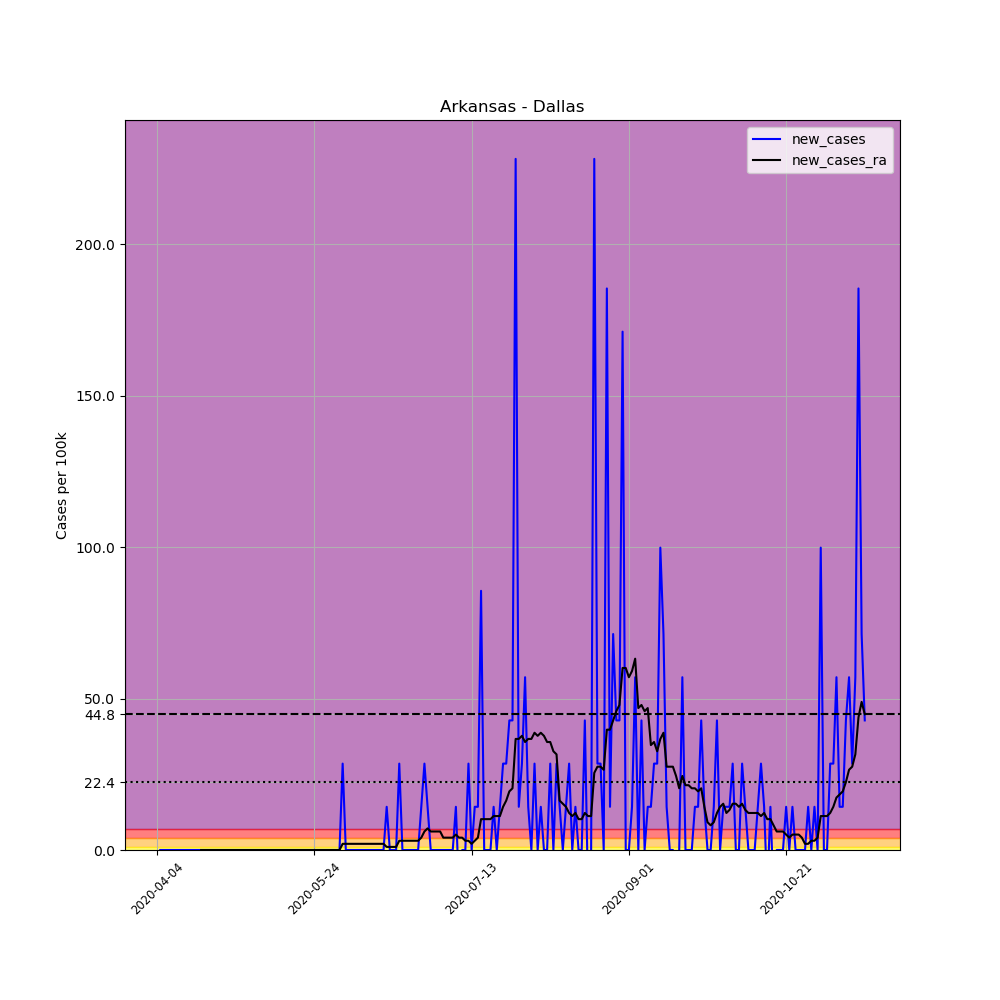

Data behind this chart, as committed beside it:
, date, county, state, fips, cases, deaths, COUNTY, STNAME, CTYNAME, POPESTIMATE2019, per_100k, new_cases, new_cases_ra
555264, 2020-04-04, Dallas, Arkansas, 5039, 1, 0, 39, Arkansas, Dallas, 7009, 14.27, , 
555265, 2020-04-05, Dallas, Arkansas, 5039, 1, 0, 39, Arkansas, Dallas, 7009, 14.27, 0.0, 
555266, 2020-04-06, Dallas, Arkansas, 5039, 1, 0, 39, Arkansas, Dallas, 7009, 14.27, 0.0, 
555267, 2020-04-07, Dallas, Arkansas, 5039, 1, 0, 39, Arkansas, Dallas, 7009, 14.27, 0.0, 
555268, 2020-04-08, Dallas, Arkansas, 5039, 1, 0, 39, Arkansas, Dallas, 7009, 14.27, 0.0, 
555269, 2020-04-09, Dallas, Arkansas, 5039, 1, 0, 39, Arkansas, Dallas, 7009, 14.27, 0.0, 
555270, 2020-04-10, Dallas, Arkansas, 5039, 1, 0, 39, Arkansas, Dallas, 7009, 14.27, 0.0, 
555271, 2020-04-11, Dallas, Arkansas, 5039, 1, 0, 39, Arkansas, Dallas, 7009, 14.27, 0.0, 
555272, 2020-04-12, Dallas, Arkansas, 5039, 1, 0, 39, Arkansas, Dallas, 7009, 14.27, 0.0, 
555273, 2020-04-13, Dallas, Arkansas, 5039, 1, 0, 39, Arkansas, Dallas, 7009, 14.27, 0.0, 
555274, 2020-04-14, Dallas, Arkansas, 5039, 1, 0, 39, Arkansas, Dallas, 7009, 14.27, 0.0, 
555275, 2020-04-15, Dallas, Arkansas, 5039, 1, 0, 39, Arkansas, Dallas, 7009, 14.27, 0.0, 
555276, 2020-04-16, Dallas, Arkansas, 5039, 1, 0, 39, Arkansas, Dallas, 7009, 14.27, 0.0, 
555277, 2020-04-17, Dallas, Arkansas, 5039, 1, 0, 39, Arkansas, Dallas, 7009, 14.27, 0.0, 
555278, 2020-04-18, Dallas, Arkansas, 5039, 1, 0, 39, Arkansas, Dallas, 7009, 14.27, 0.0, 0.0
555279, 2020-04-19, Dallas, Arkansas, 5039, 1, 0, 39, Arkansas, Dallas, 7009, 14.27, 0.0, 0.0
555280, 2020-04-20, Dallas, Arkansas, 5039, 1, 0, 39, Arkansas, Dallas, 7009, 14.27, 0.0, 0.0
555281, 2020-04-21, Dallas, Arkansas, 5039, 1, 0, 39, Arkansas, Dallas, 7009, 14.27, 0.0, 0.0
555282, 2020-04-22, Dallas, Arkansas, 5039, 1, 0, 39, Arkansas, Dallas, 7009, 14.27, 0.0, 0.0
555283, 2020-04-23, Dallas, Arkansas, 5039, 1, 0, 39, Arkansas, Dallas, 7009, 14.27, 0.0, 0.0
555284, 2020-04-24, Dallas, Arkansas, 5039, 1, 0, 39, Arkansas, Dallas, 7009, 14.27, 0.0, 0.0
555285, 2020-04-25, Dallas, Arkansas, 5039, 1, 0, 39, Arkansas, Dallas, 7009, 14.27, 0.0, 0.0
555286, 2020-04-26, Dallas, Arkansas, 5039, 1, 0, 39, Arkansas, Dallas, 7009, 14.27, 0.0, 0.0
555287, 2020-04-27, Dallas, Arkansas, 5039, 1, 0, 39, Arkansas, Dallas, 7009, 14.27, 0.0, 0.0
555288, 2020-04-28, Dallas, Arkansas, 5039, 1, 0, 39, Arkansas, Dallas, 7009, 14.27, 0.0, 0.0
555289, 2020-04-29, Dallas, Arkansas, 5039, 1, 0, 39, Arkansas, Dallas, 7009, 14.27, 0.0, 0.0
555290, 2020-04-30, Dallas, Arkansas, 5039, 1, 0, 39, Arkansas, Dallas, 7009, 14.27, 0.0, 0.0
555291, 2020-05-01, Dallas, Arkansas, 5039, 1, 0, 39, Arkansas, Dallas, 7009, 14.27, 0.0, 0.0
555292, 2020-05-02, Dallas, Arkansas, 5039, 1, 0, 39, Arkansas, Dallas, 7009, 14.27, 0.0, 0.0
555293, 2020-05-03, Dallas, Arkansas, 5039, 1, 0, 39, Arkansas, Dallas, 7009, 14.27, 0.0, 0.0
555294, 2020-05-04, Dallas, Arkansas, 5039, 1, 0, 39, Arkansas, Dallas, 7009, 14.27, 0.0, 0.0
555295, 2020-05-05, Dallas, Arkansas, 5039, 1, 0, 39, Arkansas, Dallas, 7009, 14.27, 0.0, 0.0
555296, 2020-05-06, Dallas, Arkansas, 5039, 1, 0, 39, Arkansas, Dallas, 7009, 14.27, 0.0, 0.0
555297, 2020-05-07, Dallas, Arkansas, 5039, 1, 0, 39, Arkansas, Dallas, 7009, 14.27, 0.0, 0.0
555298, 2020-05-08, Dallas, Arkansas, 5039, 1, 0, 39, Arkansas, Dallas, 7009, 14.27, 0.0, 0.0
555299, 2020-05-09, Dallas, Arkansas, 5039, 1, 0, 39, Arkansas, Dallas, 7009, 14.27, 0.0, 0.0
555300, 2020-05-10, Dallas, Arkansas, 5039, 1, 0, 39, Arkansas, Dallas, 7009, 14.27, 0.0, 0.0
555301, 2020-05-11, Dallas, Arkansas, 5039, 1, 0, 39, Arkansas, Dallas, 7009, 14.27, 0.0, 0.0
555302, 2020-05-12, Dallas, Arkansas, 5039, 1, 0, 39, Arkansas, Dallas, 7009, 14.27, 0.0, 0.0
555303, 2020-05-13, Dallas, Arkansas, 5039, 1, 0, 39, Arkansas, Dallas, 7009, 14.27, 0.0, 0.0
555304, 2020-05-14, Dallas, Arkansas, 5039, 1, 0, 39, Arkansas, Dallas, 7009, 14.27, 0.0, 0.0
555305, 2020-05-15, Dallas, Arkansas, 5039, 1, 0, 39, Arkansas, Dallas, 7009, 14.27, 0.0, 0.0
555306, 2020-05-16, Dallas, Arkansas, 5039, 1, 0, 39, Arkansas, Dallas, 7009, 14.27, 0.0, 0.0
555307, 2020-05-17, Dallas, Arkansas, 5039, 1, 0, 39, Arkansas, Dallas, 7009, 14.27, 0.0, 0.0
555308, 2020-05-18, Dallas, Arkansas, 5039, 1, 0, 39, Arkansas, Dallas, 7009, 14.27, 0.0, 0.0
555309, 2020-05-19, Dallas, Arkansas, 5039, 1, 0, 39, Arkansas, Dallas, 7009, 14.27, 0.0, 0.0
555310, 2020-05-20, Dallas, Arkansas, 5039, 1, 0, 39, Arkansas, Dallas, 7009, 14.27, 0.0, 0.0
555311, 2020-05-21, Dallas, Arkansas, 5039, 1, 0, 39, Arkansas, Dallas, 7009, 14.27, 0.0, 0.0
555312, 2020-05-22, Dallas, Arkansas, 5039, 1, 0, 39, Arkansas, Dallas, 7009, 14.27, 0.0, 0.0
555313, 2020-05-23, Dallas, Arkansas, 5039, 1, 0, 39, Arkansas, Dallas, 7009, 14.27, 0.0, 0.0
555314, 2020-05-24, Dallas, Arkansas, 5039, 1, 0, 39, Arkansas, Dallas, 7009, 14.27, 0.0, 0.0
555315, 2020-05-25, Dallas, Arkansas, 5039, 1, 0, 39, Arkansas, Dallas, 7009, 14.27, 0.0, 0.0
555316, 2020-05-26, Dallas, Arkansas, 5039, 1, 0, 39, Arkansas, Dallas, 7009, 14.27, 0.0, 0.0
555317, 2020-05-27, Dallas, Arkansas, 5039, 1, 0, 39, Arkansas, Dallas, 7009, 14.27, 0.0, 0.0
555318, 2020-05-28, Dallas, Arkansas, 5039, 1, 0, 39, Arkansas, Dallas, 7009, 14.27, 0.0, 0.0
555319, 2020-05-29, Dallas, Arkansas, 5039, 1, 0, 39, Arkansas, Dallas, 7009, 14.27, 0.0, 0.0
555320, 2020-05-30, Dallas, Arkansas, 5039, 1, 0, 39, Arkansas, Dallas, 7009, 14.27, 0.0, 0.0
555321, 2020-05-31, Dallas, Arkansas, 5039, 1, 0, 39, Arkansas, Dallas, 7009, 14.27, 0.0, 0.0
555322, 2020-06-01, Dallas, Arkansas, 5039, 1, 0, 39, Arkansas, Dallas, 7009, 14.27, 0.0, 0.0
555323, 2020-06-02, Dallas, Arkansas, 5039, 3, 0, 39, Arkansas, Dallas, 7009, 42.8, 28.53, 2.038
... 166 more rows
